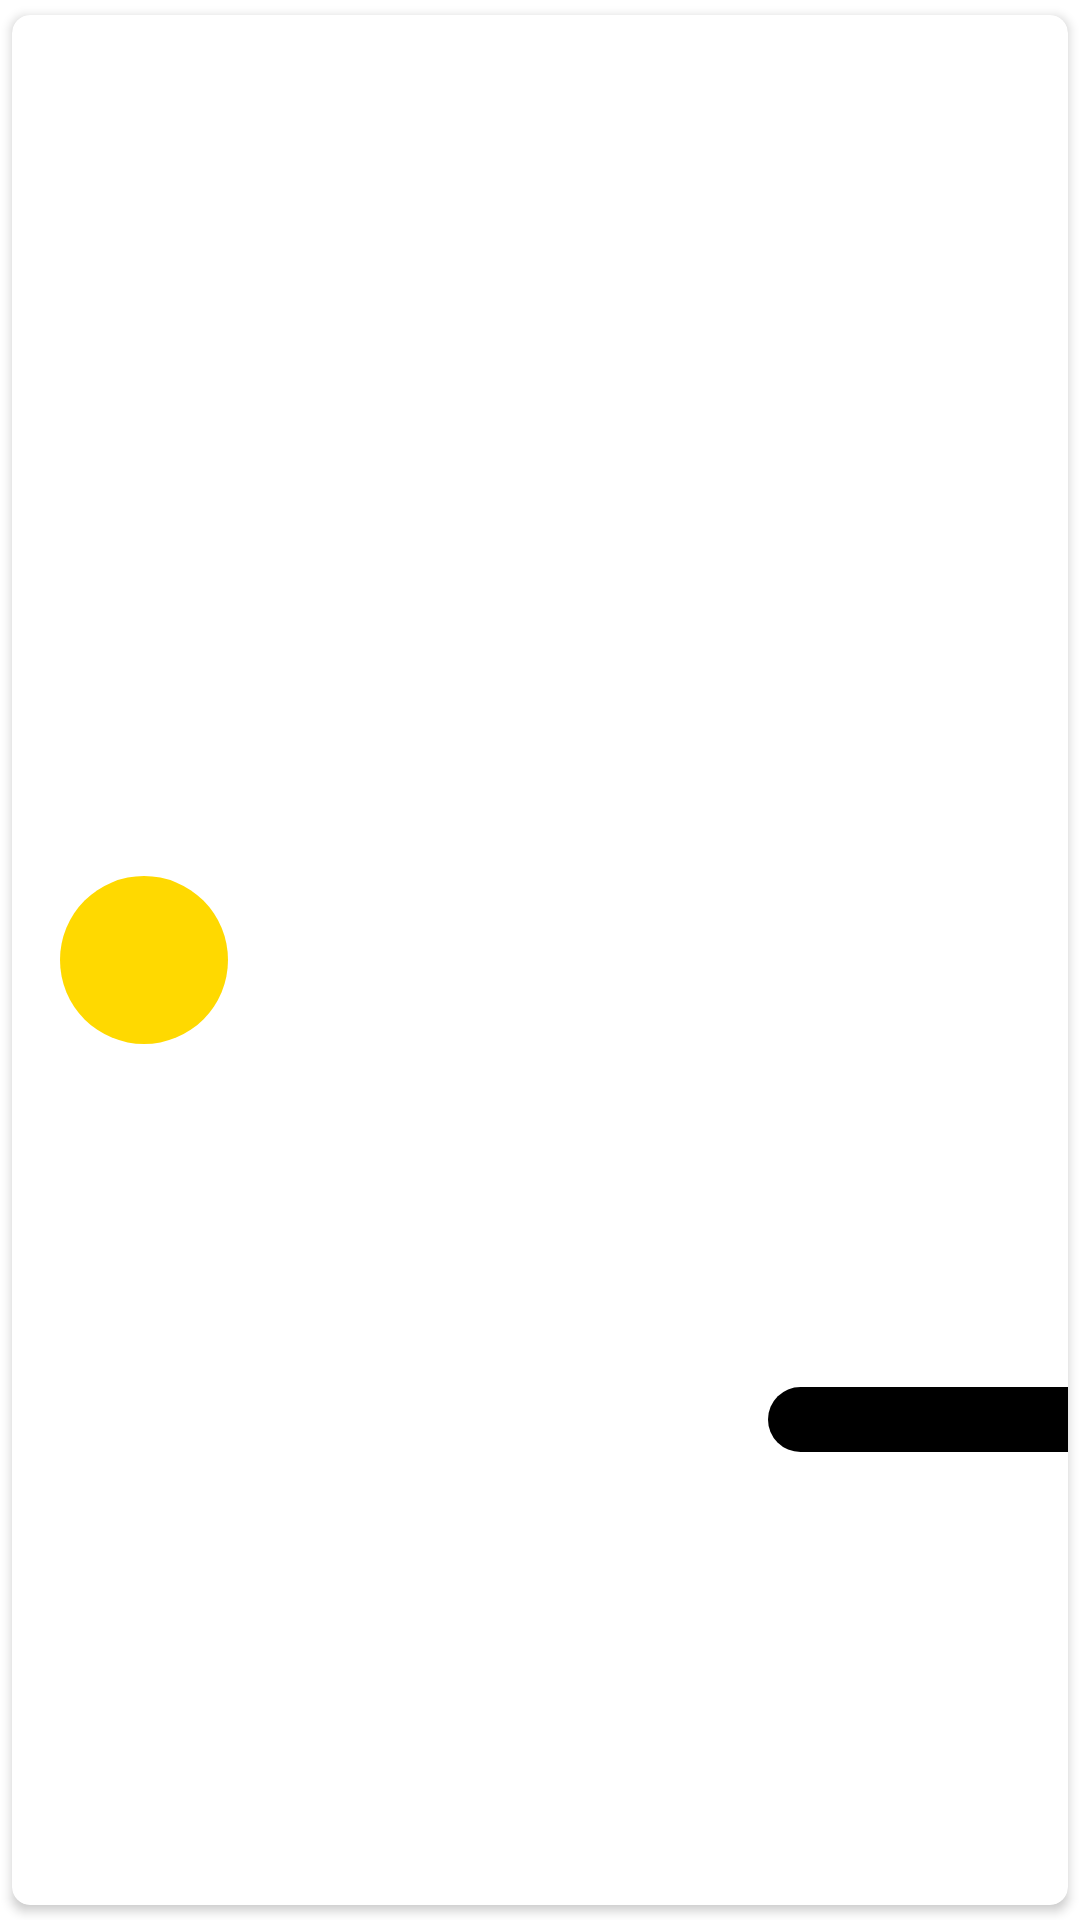

Reconstruct the res/layout file that produces this screen, plus the resources it refers to.
<!-- AndroidManifest.xml: application theme Theme.Pokemon -->
<!-- res/layout/model_pokemon_list.xml -->
<?xml version="1.0" encoding="utf-8"?>
<androidx.cardview.widget.CardView xmlns:android="http://schemas.android.com/apk/res/android"
    xmlns:app="http://schemas.android.com/apk/res-auto"
    xmlns:tools="http://schemas.android.com/tools"
    android:layout_width="match_parent"
    android:layout_height="wrap_content"
    app:cardCornerRadius="6dp"
    app:cardUseCompatPadding="true">

    <androidx.constraintlayout.widget.ConstraintLayout
        android:layout_width="match_parent"
        android:layout_height="match_parent">

        <androidx.appcompat.widget.AppCompatImageView
            android:id="@+id/uiIvPokemonIcon"
            android:layout_width="56dp"
            android:layout_height="56dp"
            android:layout_marginStart="16dp"
            android:layout_marginTop="16dp"
            android:layout_marginBottom="16dp"
            android:background="@drawable/bg_oval_yellow"
            android:padding="8dp"
            app:layout_constraintBottom_toBottomOf="parent"
            app:layout_constraintStart_toStartOf="parent"
            app:layout_constraintTop_toTopOf="parent"/>

        <androidx.appcompat.widget.AppCompatTextView
            android:id="@+id/uiTvIdTitle"
            android:layout_width="0dp"
            android:layout_height="wrap_content"
            android:layout_marginStart="8dp"
            android:layout_marginEnd="16dp"
            android:textAlignment="viewStart"
            android:textStyle="bold"
            app:layout_constraintEnd_toEndOf="parent"
            app:layout_constraintStart_toEndOf="@id/uiIvPokemonIcon"
            app:layout_constraintTop_toTopOf="@id/uiIvPokemonIcon"
            tools:text="Pokemon zzz" />

        <androidx.appcompat.widget.AppCompatTextView
            android:id="@+id/uiTvId"
            android:layout_width="wrap_content"
            android:layout_height="wrap_content"
            android:textSize="13sp"
            app:layout_constraintBottom_toBottomOf="parent"
            app:layout_constraintStart_toStartOf="@id/uiTvIdTitle"
            app:layout_constraintTop_toBottomOf="@id/uiTvIdTitle"
            tools:text="#123456789012" />

        <androidx.appcompat.widget.AppCompatTextView
            android:id="@+id/uiTvStatus"
            android:layout_width="100dp"
            android:layout_height="wrap_content"
            android:background="@drawable/bg_semi_round_rect"
            android:gravity="center"
            android:paddingTop="2dp"
            android:paddingBottom="2dp"
            android:textColor="@color/white"
            android:textSize="13sp"
            app:layout_constraintBottom_toBottomOf="parent"
            app:layout_constraintEnd_toEndOf="parent"
            app:layout_constraintTop_toBottomOf="@+id/uiTvIdTitle"
            tools:text="Exp :" />
    </androidx.constraintlayout.widget.ConstraintLayout>
</androidx.cardview.widget.CardView>
<!-- resources referenced by this layout -->
<resources>
  <color name="white">#FFFFFFFF</color>
  <!-- drawable bg_oval_yellow (drawable) -->
  <?xml version="1.0" encoding="utf-8"?>
  <shape xmlns:android="http://schemas.android.com/apk/res/android"
      android:shape="oval">
      <solid android:color="#FFD900" />
  </shape>
  <!-- drawable bg_semi_round_rect (drawable) -->
  <?xml version="1.0" encoding="utf-8"?>
  <shape android:shape="rectangle"
      xmlns:android="http://schemas.android.com/apk/res/android" >
      <solid android:color="@color/black"/>
      <corners android:topLeftRadius="30dp"
          android:bottomLeftRadius="30dp"/>
  </shape>
  <style name="Theme.Pokemon" parent="Theme.MaterialComponents.Light.NoActionBar">
          
          <item name="colorPrimary">@color/purple_500</item>
          <item name="colorPrimaryVariant">@color/purple_700</item>
          <item name="colorOnPrimary">@color/white</item>
          
          <item name="colorSecondary">@color/teal_200</item>
          <item name="colorSecondaryVariant">@color/teal_700</item>
          <item name="colorOnSecondary">@color/black</item>
          
          <item name="android:statusBarColor" tools:targetApi="l">?attr/colorPrimaryVariant</item>
          
      </style>
  <color name="black">#FF000000</color>
  <color name="purple_500">#FF6200EE</color>
  <color name="purple_700">#FF3700B3</color>
  <color name="teal_200">#FF03DAC5</color>
  <color name="teal_700">#FF018786</color>
</resources>
